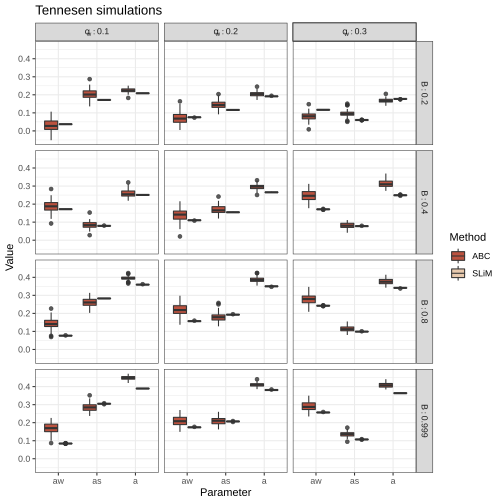

Data behind this chart, as committed beside it:
method	w	b	analysis	aw	as	a	gamNeg	shape
ABC	0.1	0.2	isolation_0.4_0.1_0.2	0.01618	0.2037	0.2153	396.6	0.1469
ABC	0.1	0.2	isolation_0.4_0.1_0.2	0.06062	0.1817	0.2293	383.1	0.1505
ABC	0.1	0.2	isolation_0.4_0.1_0.2	0.07935	0.1792	0.2463	783.5	0.1536
ABC	0.1	0.2	isolation_0.4_0.1_0.2	0.02663	0.2134	0.2322	370.8	0.1525
ABC	0.1	0.2	isolation_0.4_0.1_0.2	0.04687	0.1924	0.234	448.7	0.1521
ABC	0.1	0.2	isolation_0.4_0.1_0.2	0.01977	0.2212	0.2287	388.7	0.1503
ABC	0.1	0.2	isolation_0.4_0.1_0.2	0.04733	0.1728	0.2197	425.9	0.1462
ABC	0.1	0.2	isolation_0.4_0.1_0.2	-0.01216	0.232	0.2106	348.1	0.1476
ABC	0.1	0.2	isolation_0.4_0.1_0.2	-0.004542	0.2269	0.2204	361.8	0.1494
ABC	0.1	0.2	isolation_0.4_0.1_0.2	0.031	0.1901	0.2208	352.1	0.1484
ABC	0.1	0.2	isolation_0.4_0.1_0.2	0.04373	0.1715	0.2102	815.3	0.1429
ABC	0.1	0.2	isolation_0.4_0.1_0.2	-0.01242	0.2286	0.2004	364.2	0.1448
ABC	0.1	0.2	isolation_0.4_0.1_0.2	0.05127	0.1953	0.2351	442.6	0.1523
ABC	0.1	0.2	isolation_0.4_0.1_0.2	0.01659	0.2019	0.2137	746.2	0.1474
ABC	0.1	0.2	isolation_0.4_0.1_0.2	-0.01189	0.2258	0.2032	771.5	0.1432
ABC	0.1	0.2	isolation_0.4_0.1_0.2	0.02413	0.1967	0.2127	396.2	0.1452
ABC	0.1	0.2	isolation_0.4_0.1_0.2	0.01815	0.2202	0.2285	383.2	0.1526
ABC	0.1	0.2	isolation_0.4_0.1_0.2	0.01999	0.2166	0.2235	413.1	0.1523
ABC	0.1	0.2	isolation_0.4_0.1_0.2	0.002854	0.2263	0.2217	760.8	0.1509
ABC	0.1	0.2	isolation_0.4_0.1_0.2	0.05485	0.1815	0.2213	398.3	0.1478
ABC	0.1	0.2	isolation_0.4_0.1_0.2	0.03334	0.1943	0.2214	393	0.1495
ABC	0.1	0.2	isolation_0.4_0.1_0.2	0.07999	0.1719	0.2455	578.7	0.1547
ABC	0.1	0.2	isolation_0.4_0.1_0.2	0.08583	0.1688	0.2392	763.1	0.1543
ABC	0.1	0.2	isolation_0.4_0.1_0.2	0.059	0.1914	0.23	394.7	0.1531
ABC	0.1	0.2	isolation_0.4_0.1_0.2	0.01959	0.2174	0.232	384.8	0.1592
ABC	0.1	0.2	isolation_0.4_0.1_0.2	0.02681	0.198	0.224	758.4	0.1516
ABC	0.1	0.2	isolation_0.4_0.1_0.2	0.03754	0.192	0.2295	407.8	0.1495
ABC	0.1	0.2	isolation_0.4_0.1_0.2	0.04439	0.1878	0.224	386.3	0.1501
ABC	0.1	0.2	isolation_0.4_0.1_0.2	0.05489	0.1784	0.2278	376.5	0.1549
ABC	0.1	0.2	isolation_0.4_0.1_0.2	0.002676	0.2217	0.2205	397.9	0.1465
ABC	0.1	0.2	isolation_0.4_0.1_0.2	0.02249	0.2004	0.2203	426.2	0.1481
ABC	0.1	0.2	isolation_0.4_0.1_0.2	0.06192	0.1732	0.2325	804.4	0.153
ABC	0.1	0.2	isolation_0.4_0.1_0.2	0.03092	0.1994	0.2142	763.7	0.1476
ABC	0.1	0.2	isolation_0.4_0.1_0.2	0.03676	0.1877	0.2175	366.4	0.1465
ABC	0.1	0.2	isolation_0.4_0.1_0.2	0.01294	0.2169	0.2177	334.8	0.1505
ABC	0.1	0.2	isolation_0.4_0.1_0.2	0.01317	0.2415	0.2268	363.4	0.1531
ABC	0.1	0.2	isolation_0.4_0.1_0.2	0.04834	0.1885	0.2243	774.9	0.1475
ABC	0.1	0.2	isolation_0.4_0.1_0.2	-0.03623	0.2566	0.2235	361.6	0.1497
ABC	0.1	0.2	isolation_0.4_0.1_0.2	0.0237	0.1945	0.2078	753	0.1459
ABC	0.1	0.2	isolation_0.4_0.1_0.2	0.03543	0.2033	0.2326	747.1	0.1516
ABC	0.1	0.2	isolation_0.4_0.1_0.2	0.06845	0.1755	0.2361	377.3	0.1536
ABC	0.1	0.2	isolation_0.4_0.1_0.2	0.02307	0.2127	0.2261	370.2	0.1515
ABC	0.1	0.2	isolation_0.4_0.1_0.2	0.00307	0.2307	0.2238	363	0.1518
ABC	0.1	0.2	isolation_0.4_0.1_0.2	-0.05172	0.287	0.2314	362.7	0.1563
ABC	0.1	0.2	isolation_0.4_0.1_0.2	0.02344	0.2129	0.2247	763.9	0.153
ABC	0.1	0.2	isolation_0.4_0.1_0.2	0.0643	0.1828	0.2342	656.8	0.1553
ABC	0.1	0.2	isolation_0.4_0.1_0.2	0.001072	0.2407	0.2333	366.3	0.1533
ABC	0.1	0.2	isolation_0.4_0.1_0.2	-0.01872	0.2231	0.2046	392.9	0.1432
ABC	0.1	0.2	isolation_0.4_0.1_0.2	0.02843	0.222	0.23	752.3	0.1545
ABC	0.1	0.2	isolation_0.4_0.1_0.2	-0.01419	0.2298	0.2119	318.3	0.1476
ABC	0.1	0.2	isolation_0.4_0.1_0.2	-0.01812	0.2446	0.2175	381.3	0.1497
ABC	0.1	0.2	isolation_0.4_0.1_0.2	0.04236	0.1809	0.2181	393.7	0.1458
ABC	0.1	0.2	isolation_0.4_0.1_0.2	0.0528	0.1875	0.2379	381.2	0.155
ABC	0.1	0.2	isolation_0.4_0.1_0.2	-0.01216	0.2401	0.2295	776.1	0.148
ABC	0.1	0.2	isolation_0.4_0.1_0.2	0.0388	0.1975	0.2186	389.6	0.1481
ABC	0.1	0.2	isolation_0.4_0.1_0.2	-0.03113	0.2449	0.2107	383.9	0.145
ABC	0.1	0.2	isolation_0.4_0.1_0.2	0.02971	0.1933	0.2204	396.8	0.1488
ABC	0.1	0.2	isolation_0.4_0.1_0.2	0.03157	0.2008	0.221	397.2	0.1492
ABC	0.1	0.2	isolation_0.4_0.1_0.2	0.02423	0.2215	0.233	672.9	0.1538
ABC	0.1	0.2	isolation_0.4_0.1_0.2	0.09117	0.1725	0.2439	762.6	0.1551
... 1,140 more rows
